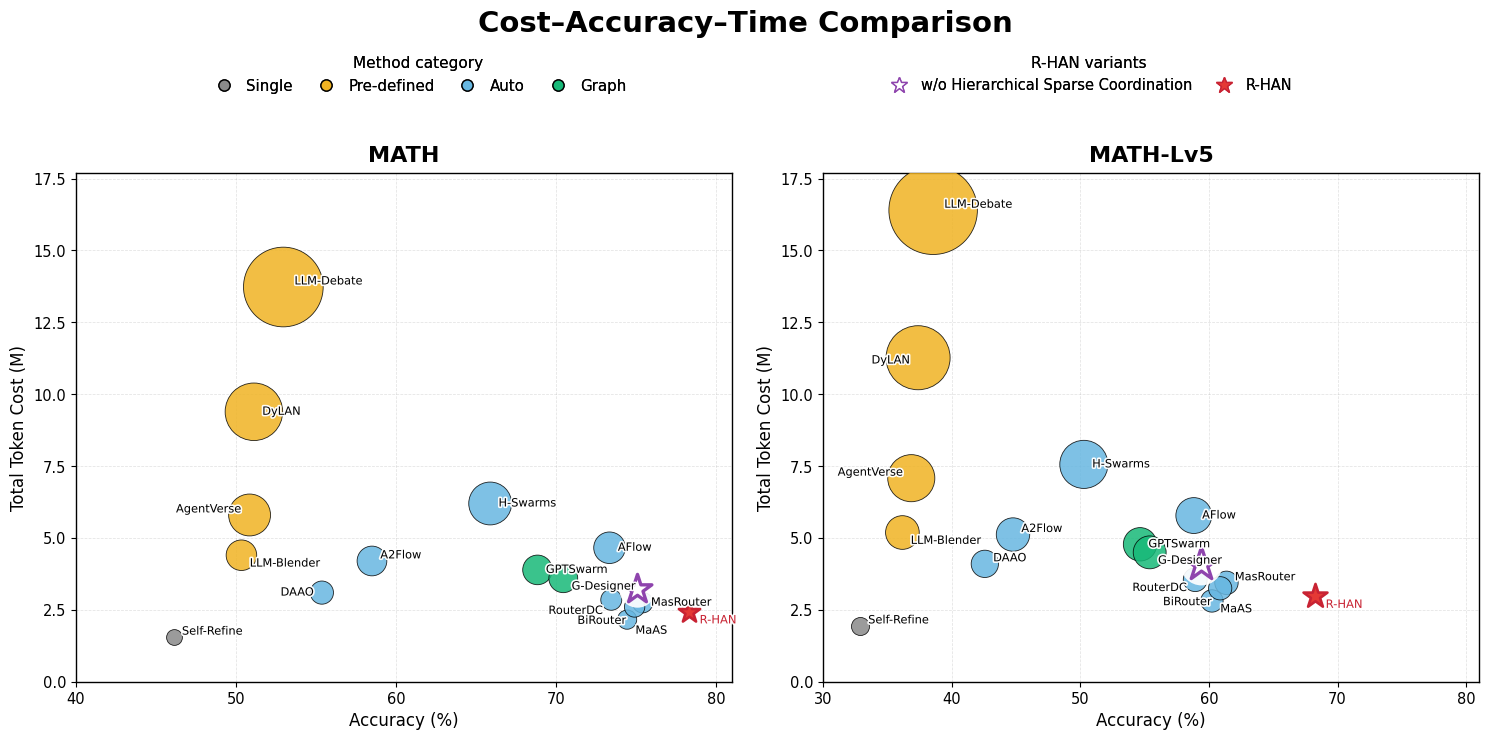
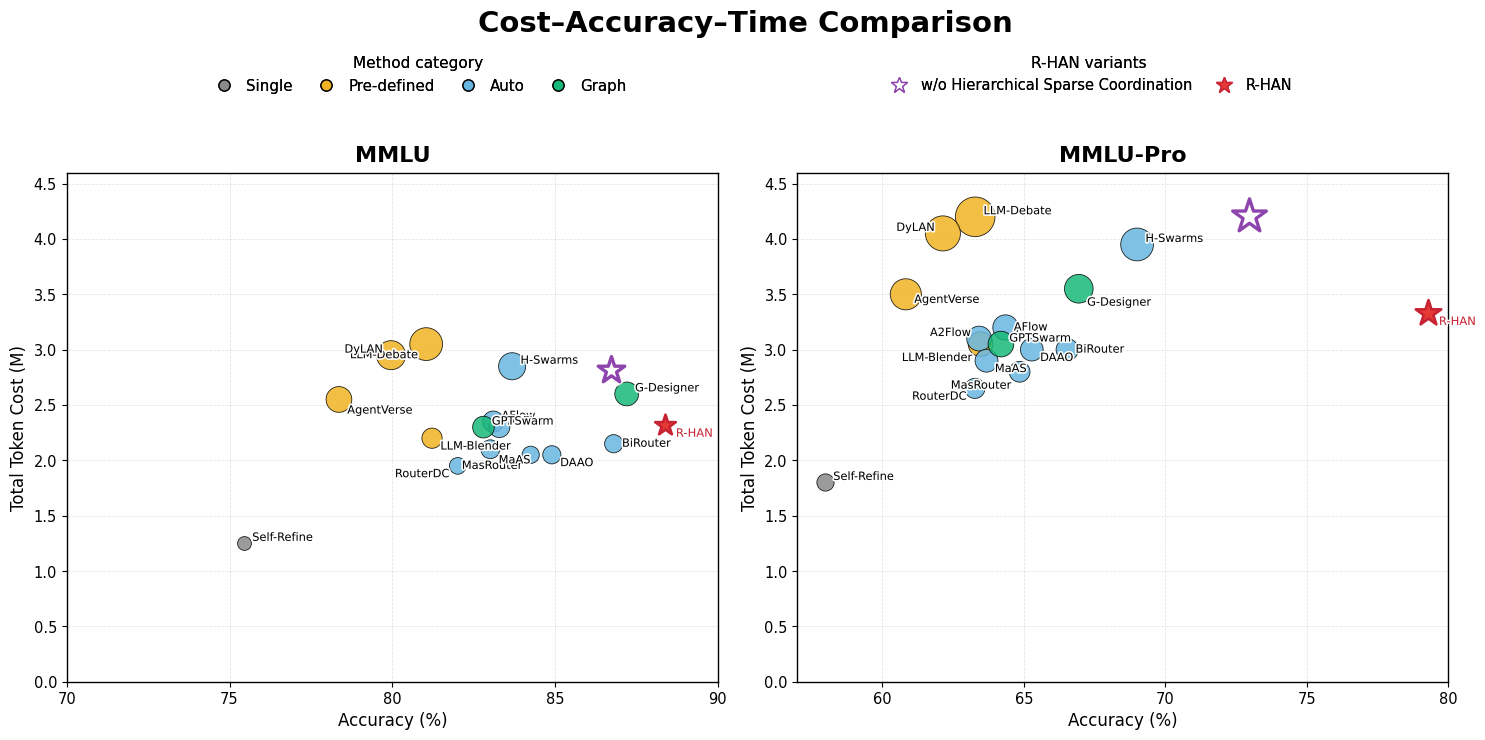

The script that saved these images, in order:
import os
import numpy as np
import pandas as pd
import matplotlib.pyplot as plt
from matplotlib.lines import Line2D
import matplotlib.patheffects as patheffects


# =========================
# 1. Output directory
# =========================

os.makedirs("figures", exist_ok=True)


# =========================
# 2. Estimated plotting data
# =========================
# Columns:
# Category, Method, Dataset, TokenCost_M, Accuracy, TimeCost_rel
#
# TokenCost_M: estimated total token cost in million tokens.
# TimeCost_rel: estimated relative time cost. It is proportional to token cost.

rows = [
    # Single-agent
    ("Single", "Self-Refine", "MMLU", 1.25, 75.44, 0.51),
    ("Single", "Self-Refine", "MMLU-Pro", 1.80, 57.97, 0.74),
    ("Single", "Self-Refine", "MATH", 1.55, 46.10, 0.64),
    ("Single", "Self-Refine", "MATH-Lv5", 1.94, 32.85, 0.80),

    # Pre-defined MAS
    ("Pre-defined", "LLM-Debate", "MMLU", 3.05, 81.04, 2.20),
    ("Pre-defined", "LLM-Debate", "MMLU-Pro", 4.20, 63.28, 3.03),
    ("Pre-defined", "LLM-Debate", "MATH", 13.73, 52.96, 9.90),
    ("Pre-defined", "LLM-Debate", "MATH-Lv5", 16.40, 38.55, 11.83),

    ("Pre-defined", "AgentVerse", "MMLU", 2.55, 78.36, 1.46),
    ("Pre-defined", "AgentVerse", "MMLU-Pro", 3.50, 60.83, 2.01),
    ("Pre-defined", "AgentVerse", "MATH", 5.80, 50.85, 3.33),
    ("Pre-defined", "AgentVerse", "MATH-Lv5", 7.08, 36.85, 4.06),

    ("Pre-defined", "LLM-Blender", "MMLU", 2.20, 81.22, 0.97),
    ("Pre-defined", "LLM-Blender", "MMLU-Pro", 3.05, 63.47, 1.35),
    ("Pre-defined", "LLM-Blender", "MATH", 4.40, 50.34, 1.95),
    ("Pre-defined", "LLM-Blender", "MATH-Lv5", 5.19, 36.16, 2.30),

    ("Pre-defined", "DyLAN", "MMLU", 2.95, 79.96, 1.79),
    ("Pre-defined", "DyLAN", "MMLU-Pro", 4.05, 62.14, 2.46),
    ("Pre-defined", "DyLAN", "MATH", 9.39, 51.12, 5.70),
    ("Pre-defined", "DyLAN", "MATH-Lv5", 11.27, 37.38, 6.84),

    # Automated Agentic Systems
    ("Auto", "H-Swarms", "MMLU", 2.85, 83.68, 1.59),
    ("Auto", "H-Swarms", "MMLU-Pro", 3.95, 69.00, 2.20),
    ("Auto", "H-Swarms", "MATH", 6.20, 65.89, 3.46),
    ("Auto", "H-Swarms", "MATH-Lv5", 7.56, 50.27, 4.21),

    ("Auto", "AFlow", "MMLU", 2.35, 83.10, 1.04),
    ("Auto", "AFlow", "MMLU-Pro", 3.20, 64.35, 1.42),
    ("Auto", "AFlow", "MATH", 4.66, 73.35, 2.06),
    ("Auto", "AFlow", "MATH-Lv5", 5.78, 58.82, 2.56),

    ("Auto", "RouterDC", "MMLU", 1.95, 82.01, 0.70),
    ("Auto", "RouterDC", "MMLU-Pro", 2.65, 63.27, 0.96),
    ("Auto", "RouterDC", "MATH", 2.85, 73.46, 1.03),
    ("Auto", "RouterDC", "MATH-Lv5", 3.55, 58.93, 1.28),

    ("Auto", "A2Flow", "MMLU", 2.30, 83.29, 1.02),
    ("Auto", "A2Flow", "MMLU-Pro", 3.10, 63.42, 1.37),
    ("Auto", "A2Flow", "MATH", 4.20, 58.50, 1.86),
    ("Auto", "A2Flow", "MATH-Lv5", 5.12, 44.76, 2.27),

    ("Auto", "DAAO", "MMLU", 2.05, 84.90, 0.81),
    ("Auto", "DAAO", "MMLU-Pro", 3.00, 65.28, 1.18),
    ("Auto", "DAAO", "MATH", 3.10, 55.37, 1.22),
    ("Auto", "DAAO", "MATH-Lv5", 4.10, 42.57, 1.61),

    ("Auto", "MasRouter", "MMLU", 2.05, 84.25, 0.74),
    ("Auto", "MasRouter", "MMLU-Pro", 2.80, 64.85, 1.01),
    ("Auto", "MasRouter", "MATH", 2.75, 75.42, 0.99),
    ("Auto", "MasRouter", "MATH-Lv5", 3.44, 61.36, 1.24),

    ("Auto", "MaAS", "MMLU", 2.10, 83.01, 0.86),
    ("Auto", "MaAS", "MMLU-Pro", 2.90, 63.68, 1.19),
    ("Auto", "MaAS", "MATH", 2.16, 74.45, 0.89),
    ("Auto", "MaAS", "MATH-Lv5", 2.81, 60.23, 1.15),

    ("Auto", "BiRouter", "MMLU", 2.15, 86.80, 0.81),
    ("Auto", "BiRouter", "MMLU-Pro", 3.00, 66.53, 1.13),
    ("Auto", "BiRouter", "MATH", 2.60, 74.92, 0.98),
    ("Auto", "BiRouter", "MATH-Lv5", 3.25, 60.87, 1.23),

    # Graph-based MAS
    ("Graph", "GPTSwarm", "MMLU", 2.30, 82.80, 1.09),
    ("Graph", "GPTSwarm", "MMLU-Pro", 3.05, 64.19, 1.45),
    ("Graph", "GPTSwarm", "MATH", 3.89, 68.85, 1.85),
    ("Graph", "GPTSwarm", "MATH-Lv5", 4.78, 54.64, 2.27),

    ("Graph", "G-Designer", "MMLU", 2.60, 87.20, 1.28),
    ("Graph", "G-Designer", "MMLU-Pro", 3.55, 66.94, 1.75),
    ("Graph", "G-Designer", "MATH", 3.60, 70.46, 1.77),
    ("Graph", "G-Designer", "MATH-Lv5", 4.50, 55.39, 2.21),

    # Full R-HAN
    ("Graph", "R-HAN", "MMLU", 2.32, 88.37, 0.95),
    ("Graph", "R-HAN", "MMLU-Pro", 3.33, 79.27, 1.36),
    ("Graph", "R-HAN", "MATH", 2.44, 78.29, 1.00),
    ("Graph", "R-HAN", "MATH-Lv5", 2.98, 68.21, 1.22),
]

df = pd.DataFrame(
    rows,
    columns=["Category", "Method", "Dataset", "TokenCost_M", "Accuracy", "TimeCost_rel"],
)


# =========================
# 3. R-HAN ablation point
# =========================
# We only keep one ablation star:
# "w/o Hierarchical Sparse Coordination"
#
# Accuracy:
# Combine the drops from w/o latent memory and w/o global controller:
#   acc_w/o_HSC = full - [(full - w/o_latent_memory) + (full - w/o_global_controller)]
#
# Cost:
# User-specified assumption:
#   w/o self-refine cost decreases.
#   w/o union graph cost decreases.
#   w/o HSC cost increase equals the sum of these two cost-change magnitudes.

datasets = ["MATH", "MATH-Lv5", "MMLU", "MMLU-Pro"]

full_acc = {
    "MMLU": 88.37,
    "MMLU-Pro": 79.27,
    "MATH": 78.29,
    "MATH-Lv5": 68.21,
}

full_cost = {
    "MMLU": 2.32,
    "MMLU-Pro": 3.33,
    "MATH": 2.44,
    "MATH-Lv5": 2.98,
}

full_time = {
    "MMLU": 0.95,
    "MMLU-Pro": 1.36,
    "MATH": 1.00,
    "MATH-Lv5": 1.22,
}

wo_latent_memory_acc = {
    "MMLU": 87.24,
    "MMLU-Pro": 75.42,
    "MATH": 76.15,
    "MATH-Lv5": 63.49,
}

wo_global_controller_acc = {
    "MMLU": 87.85,
    "MMLU-Pro": 76.80,
    "MATH": 77.24,
    "MATH-Lv5": 64.11,
}

wo_hsc_acc = {
    ds: round(
        full_acc[ds]
        - ((full_acc[ds] - wo_latent_memory_acc[ds])
           + (full_acc[ds] - wo_global_controller_acc[ds])),
        2,
    )
    for ds in datasets
}

# Auxiliary cost assumptions used only to estimate the single w/o HSC point.
# These two variants are NOT plotted.
wo_self_refine_cost = {
    "MMLU": 2.02,
    "MMLU-Pro": 2.78,
    "MATH": 1.98,
    "MATH-Lv5": 2.30,
}

wo_union_graph_cost = {
    "MMLU": 2.12,
    "MMLU-Pro": 3.00,
    "MATH": 2.13,
    "MATH-Lv5": 2.55,
}

wo_hsc_cost = {
    ds: round(
        full_cost[ds]
        + (full_cost[ds] - wo_self_refine_cost[ds])
        + (full_cost[ds] - wo_union_graph_cost[ds]),
        2,
    )
    for ds in datasets
}

wo_hsc_time = {
    ds: round(full_time[ds] * (wo_hsc_cost[ds] / full_cost[ds]), 2)
    for ds in datasets
}


# =========================
# 4. Visual style
# =========================

plt.rcParams.update({
    "font.family": "DejaVu Sans",
    "pdf.fonttype": 42,
    "ps.fonttype": 42,
    "axes.unicode_minus": False,
})

category_colors = {
    "Single": "#8a8a8a",
    "Pre-defined": "#f0b323",
    "Auto": "#67b7e1",
    "Graph": "#17b978",
}

category_order = ["Single", "Pre-defined", "Auto", "Graph"]

rhan_style = {
    "edgecolor": "#c82333",
    "facecolor": "#e53935",
}

wo_hsc_style = {
    "edgecolor": "#8e44ad",   # purple, clearly separated from other category colors
    "facecolor": "white",
}


def point_area(time_cost: float) -> float:
    """Map relative time cost to marker area."""
    return 220 * (time_cost ** 1.18)


# Manual label offsets to reduce overlap.
# Format: dx, dy, horizontal_alignment
label_offsets = {
    "MATH": {
        "Self-Refine": (6, 4, "left"),
        "LLM-Debate": (8, 4, "left"),
        "DyLAN": (6, 0, "left"),
        "AgentVerse": (-6, 4, "right"),
        "LLM-Blender": (6, -6, "left"),
        "DAAO": (-6, 0, "right"),
        "A2Flow": (6, 4, "left"),
        "H-Swarms": (6, 0, "left"),
        "AFlow": (6, 0, "left"),
        "GPTSwarm": (6, 0, "left"),
        "G-Designer": (6, -6, "left"),
        "RouterDC": (-6, -8, "right"),
        "MasRouter": (6, 0, "left"),
        "MaAS": (6, -8, "left"),
        "BiRouter": (-6, -10, "right"),
    },
    "MATH-Lv5": {
        "Self-Refine": (6, 4, "left"),
        "LLM-Debate": (8, 4, "left"),
        "DyLAN": (-6, -2, "right"),
        "AgentVerse": (-6, 4, "right"),
        "LLM-Blender": (6, -6, "left"),
        "DAAO": (6, 4, "left"),
        "A2Flow": (6, 4, "left"),
        "H-Swarms": (6, 0, "left"),
        "AFlow": (6, 0, "left"),
        "GPTSwarm": (6, 0, "left"),
        "G-Designer": (6, -6, "left"),
        "RouterDC": (-6, -6, "right"),
        "MasRouter": (6, 4, "left"),
        "MaAS": (6, -6, "left"),
        "BiRouter": (-6, -10, "right"),
    },
    "MMLU": {
        "Self-Refine": (6, 4, "left"),
        "LLM-Debate": (-6, -8, "right"),
        "DyLAN": (-6, 4, "right"),
        "AgentVerse": (6, -8, "left"),
        "LLM-Blender": (6, -6, "left"),
        "DAAO": (6, -6, "left"),
        "A2Flow": (6, 4, "left"),
        "H-Swarms": (6, 4, "left"),
        "AFlow": (6, 4, "left"),
        "GPTSwarm": (6, 4, "left"),
        "G-Designer": (6, 4, "left"),
        "RouterDC": (-6, -6, "right"),
        "MasRouter": (-6, -8, "right"),
        "MaAS": (6, -8, "left"),
        "BiRouter": (6, 0, "left"),
    },
    "MMLU-Pro": {
        "Self-Refine": (6, 4, "left"),
        "LLM-Debate": (6, 4, "left"),
        "DyLAN": (-6, 4, "right"),
        "AgentVerse": (6, -4, "left"),
        "LLM-Blender": (-6, -10, "right"),
        "DAAO": (6, -6, "left"),
        "A2Flow": (-6, 4, "right"),
        "H-Swarms": (6, 4, "left"),
        "AFlow": (6, 0, "left"),
        "GPTSwarm": (6, 4, "left"),
        "G-Designer": (6, -10, "left"),
        "RouterDC": (-6, -6, "right"),
        "MasRouter": (-6, -10, "right"),
        "MaAS": (6, -6, "left"),
        "BiRouter": (6, 0, "left"),
    },
}

rhan_label_offsets = {
    "MATH": (8, -6, "left"),
    "MATH-Lv5": (8, -6, "left"),
    "MMLU": (8, -6, "left"),
    "MMLU-Pro": (8, -6, "left"),
}


# =========================
# 5. Plot function
# =========================

def annotate_with_stroke(ax, text, xy, xytext, ha, color="black", fontsize=8.2):
    ann = ax.annotate(
        text,
        xy,
        xytext=xytext,
        textcoords="offset points",
        ha=ha,
        va="center",
        fontsize=fontsize,
        color=color,
        zorder=8,
    )
    ann.set_path_effects([
        patheffects.withStroke(linewidth=2.4, foreground="white", alpha=0.96)
    ])
    return ann


def draw_pair(
    datasets_pair,
    xlims,
    xticks_list,
    output_prefix,
):
    pair_df = df[df["Dataset"].isin(datasets_pair)].copy()

    all_y = list(pair_df["TokenCost_M"].values)
    all_y += [wo_hsc_cost[ds] for ds in datasets_pair]
    ymax = max(max(all_y) * 1.08, 4.6)

    fig, axes = plt.subplots(1, 2, figsize=(15.6, 7.6), dpi=220)
    fig.patch.set_facecolor("white")

    for ax, ds, xlim, xticks in zip(axes, datasets_pair, xlims, xticks_list):
        d = df[df["Dataset"] == ds].copy()

        # Baseline methods, excluding full R-HAN.
        for cat in category_order:
            dc = d[(d["Category"] == cat) & (d["Method"] != "R-HAN")]
            ax.scatter(
                dc["Accuracy"],
                dc["TokenCost_M"],
                s=dc["TimeCost_rel"].map(point_area),
                c=category_colors[cat],
                edgecolors="black",
                linewidths=0.6,
                alpha=0.85,
                zorder=3,
            )

        # Method labels.
        for _, row in d[d["Method"] != "R-HAN"].iterrows():
            dx, dy, ha = label_offsets[ds][row["Method"]]
            annotate_with_stroke(
                ax,
                row["Method"],
                (row["Accuracy"], row["TokenCost_M"]),
                (dx, dy),
                ha,
                color="black",
                fontsize=8.2,
            )

        # w/o Hierarchical Sparse Coordination star.
        # No in-plot text label; explained in the legend.
        # White halo underneath lifts the hollow star out of dense bubble regions.
        hsc_size = point_area(wo_hsc_time[ds]) * 1.55
        ax.scatter(
            [wo_hsc_acc[ds]],
            [wo_hsc_cost[ds]],
            s=[hsc_size * 1.45],
            marker="o",
            facecolors="white",
            edgecolors="white",
            linewidths=0,
            alpha=0.92,
            zorder=6,
        )
        ax.scatter(
            [wo_hsc_acc[ds]],
            [wo_hsc_cost[ds]],
            s=[hsc_size],
            marker="*",
            facecolors=wo_hsc_style["facecolor"],
            edgecolors=wo_hsc_style["edgecolor"],
            linewidths=2.4,
            zorder=7,
        )

        # Full R-HAN star.
        ax.scatter(
            [full_acc[ds]],
            [full_cost[ds]],
            s=[point_area(full_time[ds]) * 1.18],
            marker="*",
            facecolors=rhan_style["facecolor"],
            edgecolors=rhan_style["edgecolor"],
            linewidths=1.9,
            zorder=7,
        )

        dx, dy, ha = rhan_label_offsets[ds]
        annotate_with_stroke(
            ax,
            "R-HAN",
            (full_acc[ds], full_cost[ds]),
            (dx, dy),
            ha,
            color=rhan_style["edgecolor"],
            fontsize=8.3,
        )

        ax.set_title(ds, fontsize=16, fontweight="bold", pad=8)
        ax.set_xlim(*xlim)
        ax.set_xticks(xticks)
        ax.set_ylim(0, ymax)

        if ymax > 10:
            ax.set_yticks(np.arange(0, ymax + 0.01, 2.5))
        else:
            ax.set_yticks(np.arange(0, ymax + 0.01, 0.5))

        ax.set_xlabel("Accuracy (%)", fontsize=12)
        ax.set_ylabel("Total Token Cost (M)", fontsize=12)

        ax.grid(True, linestyle="--", linewidth=0.55, alpha=0.35, zorder=0)
        ax.tick_params(labelsize=10.5)

        for spine in ax.spines.values():
            spine.set_linewidth(1.0)

    fig.suptitle("Cost–Accuracy–Time Comparison", fontsize=21, fontweight="bold", y=0.985)

    # Category legend.
    category_handles = [
        Line2D(
            [0],
            [0],
            marker="o",
            linestyle="",
            markerfacecolor=category_colors[c],
            markeredgecolor="black",
            markersize=8,
            label=c,
        )
        for c in category_order
    ]

    leg1 = fig.legend(
        handles=category_handles,
        loc="upper center",
        bbox_to_anchor=(0.29, 0.942),
        ncol=4,
        frameon=False,
        fontsize=10.8,
        title="Method category",
        title_fontsize=11,
        handletextpad=0.5,
        columnspacing=1.2,
    )

    # Star legend only. No bubble-size legend.
    star_handles = [
        Line2D(
            [0],
            [0],
            marker="*",
            linestyle="",
            markerfacecolor=wo_hsc_style["facecolor"],
            markeredgecolor=wo_hsc_style["edgecolor"],
            markersize=12,
            label="w/o Hierarchical Sparse Coordination",
        ),
        Line2D(
            [0],
            [0],
            marker="*",
            linestyle="",
            markerfacecolor=rhan_style["facecolor"],
            markeredgecolor=rhan_style["edgecolor"],
            markersize=12,
            label="R-HAN",
        ),
    ]

    leg2 = fig.legend(
        handles=star_handles,
        loc="upper center",
        bbox_to_anchor=(0.72, 0.942),
        ncol=2,
        frameon=False,
        fontsize=10.5,
        title="R-HAN variants",
        title_fontsize=11,
        handletextpad=0.5,
        columnspacing=1.2,
    )

    fig.add_artist(leg1)
    fig.add_artist(leg2)

    plt.tight_layout(rect=[0.02, 0.02, 0.98, 0.885])

    pdf_path = f"figures/{output_prefix}.pdf"
    png_path = f"figures/{output_prefix}.png"

    fig.savefig(pdf_path, bbox_inches="tight", facecolor="white")
    fig.savefig(png_path, bbox_inches="tight", facecolor="white")
    plt.close(fig)

    print(f"Saved: {pdf_path}")
    print(f"Saved: {png_path}")


# =========================
# 6. Generate figures
# =========================

# Figure A: MATH and MATH-Lv5 side by side.
# MATH x-axis starts from 40 as requested.
draw_pair(
    datasets_pair=["MATH", "MATH-Lv5"],
    xlims=[(40, 81), (30, 81)],
    xticks_list=[
        [40, 50, 60, 70, 80],
        [30, 40, 50, 60, 70, 80],
    ],
    output_prefix="figure1_math_pair_hsc_only",
)

# Figure B: MMLU and MMLU-Pro side by side.
# MMLU x-axis starts from 70.
# MMLU-Pro x-axis ends at 80.
draw_pair(
    datasets_pair=["MMLU", "MMLU-Pro"],
    xlims=[(70, 90), (57, 80)],
    xticks_list=[
        [70, 75, 80, 85, 90],
        [60, 65, 70, 75, 80],
    ],
    output_prefix="figure1_mmlu_pair_hsc_only",
)
